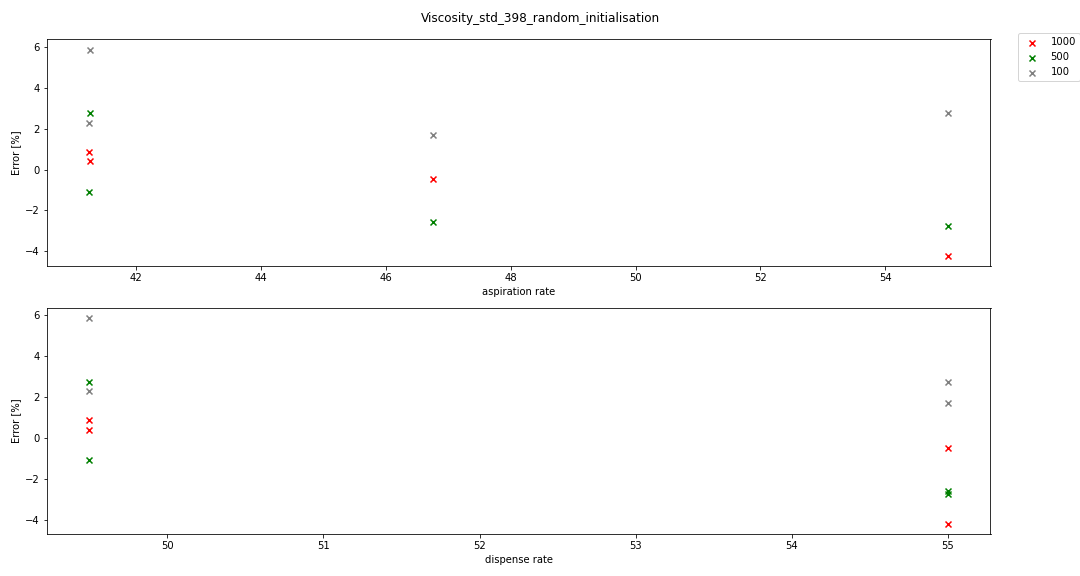

Values plotted in this chart, from the file beside it:
liquid, pipette, volume, aspiration_rate, dispense_rate, blow_out_rate, delay_aspirate, delay_dispense, delay_blow_out, touch_tip_aspirate, touch_tip_dispense, density, time, mi, mf, m, %error, Transfer_Observation, Comment
Viscosity_std_398.4, p1000, 1000, 55, 55, 0, 0, 0, 0, TRUE, FALSE, 0.8672, 42, 20.22, 20.92, 0.6958, -19.76, Incomplete Dispense, 
Viscosity_std_398, p1000, 1000, 55, 55, 0, 5, 5, 0, TRUE, FALSE, 0.8672, 52.34, 21.77, 22.6, 0.8307, -4.209, incomplete aspiration, 
Viscosity_std_398, p1000, 500, 55, 55, 0, 5, 5, 0, TRUE, FALSE, 0.8672, 33.38, 22.6, 23.02, 0.4217, -2.744, incomplete aspiration, 
Viscosity_std_398, p1000, 100, 55, 55, 0, 5, 5, 0, TRUE, FALSE, 0.8672, 18.81, 23.02, 23.11, 0.0891, 2.744, excess aspiration, 
Viscosity_std_398, p1000, 1000, 41.25, 49.5, 0, 5, 5, 0, TRUE, FALSE, 0.8672, 59.93, 23.11, 23.98, 0.8748, 0.8764, within tolerance, 
Viscosity_std_398, p1000, 500, 41.25, 49.5, 0, 5, 5, 0, TRUE, FALSE, 0.8672, 37.65, 23.98, 24.41, 0.4289, -1.084, within tolerance of 500uL, 
Viscosity_std_398, p1000, 100, 41.25, 49.5, 0, 5, 5, 0, TRUE, FALSE, 0.8672, 19.81, 24.41, 24.5, 0.0887, 2.283, within tolerance of 100uL, 
Viscosity_std_398, p1000, 1000, 46.75, 55, 0, 5, 5, 0, TRUE, FALSE, 0.8672, 54.98, 24.5, 25.36, 0.8631, -0.4728, within tolerance, 
Viscosity_std_398, p1000, 500, 46.75, 55, 0, 5, 5, 0, TRUE, FALSE, 0.8672, 35.16, 25.36, 25.78, 0.4224, -2.583, within tolerance of 500uL, 
Viscosity_std_398, p1000, 100, 46.75, 55, 0, 5, 5, 0, TRUE, FALSE, 0.8672, 19.3, 25.78, 25.87, 0.0882, 1.707, within tolerance of 100uL, 
Viscosity_std_398, p1000, 1000, 41.26, 49.5, 0, 5, 5, 0, TRUE, FALSE, 0.8672, 59.99, 25.87, 26.74, 0.8707, 0.4036, within tolerance, 
Viscosity_std_398, p1000, 500, 41.26, 49.5, 0, 5, 5, 0, TRUE, FALSE, 0.8672, 37.75, 26.74, 27.19, 0.4455, 2.744, within tolerance of 500uL, 
Viscosity_std_398, p1000, 100, 41.26, 49.5, 0, 5, 5, 0, TRUE, FALSE, 0.8672, 19.95, 27.19, 27.28, 0.0918, 5.858, excess aspiration, 
